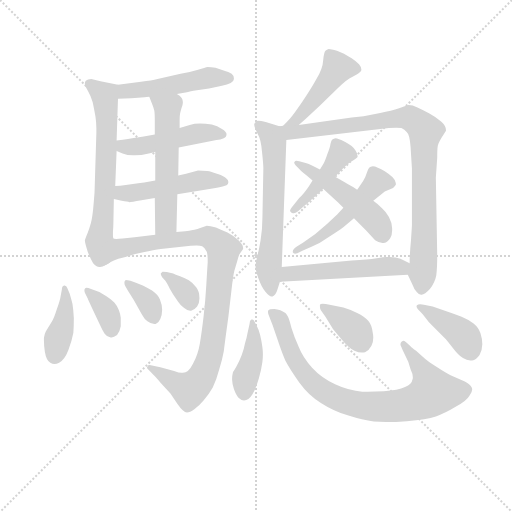
t = 0.00 s
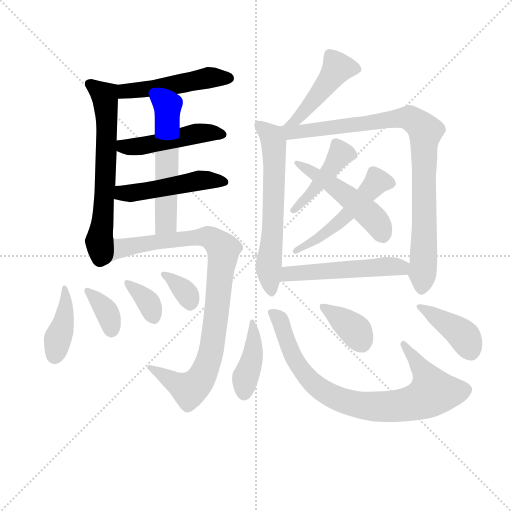
t = 2.87 s
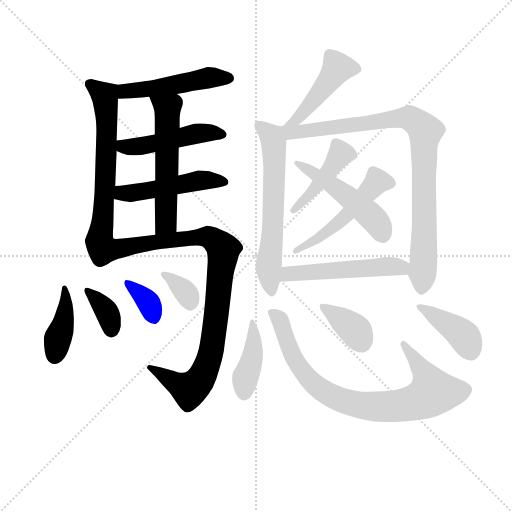
t = 5.75 s
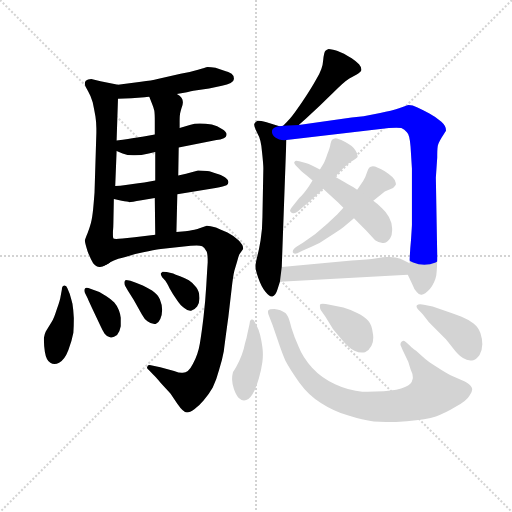
t = 8.62 s
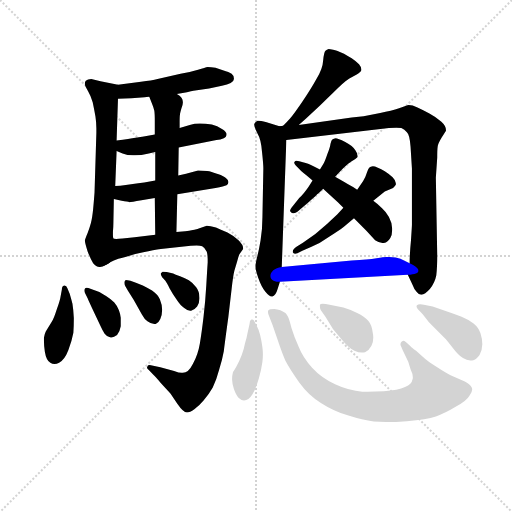
t = 11.49 s
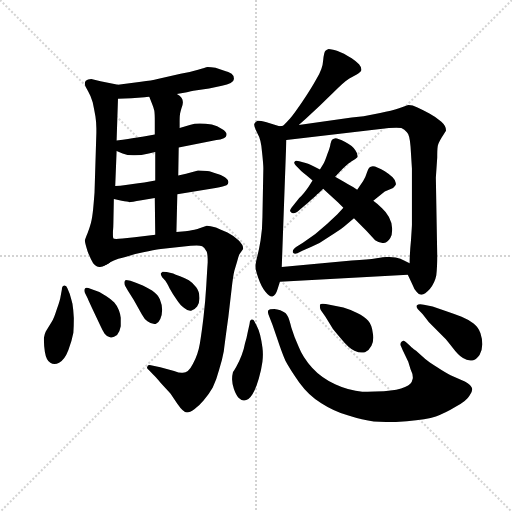
t = 14.36 s

The animated SVG that drew these frames (rendered in a browser with its animation timeline set to each time). Animation: 21 CSS @keyframes rules; one cycle of 14.36 s.

<svg version="1.1" viewBox="0 0 1024 1024" xmlns="http://www.w3.org/2000/svg">
  <g stroke="lightgray" stroke-dasharray="1,1" stroke-width="1" transform="scale(4, 4)">
    <line x1="0" y1="0" x2="256" y2="256"></line>
    <line x1="256" y1="0" x2="0" y2="256"></line>
    <line x1="128" y1="0" x2="128" y2="256"></line>
    <line x1="0" y1="128" x2="256" y2="128"></line>
  </g>
<g transform="scale(0.92, -0.92) translate(60, -900)">
   <style type="text/css">
    @keyframes keyframes0 {
      from {
       stroke: blue;
       stroke-dashoffset: 497;
       stroke-width: 128;
       }
       62% {
       animation-timing-function: step-end;
       stroke: blue;
       stroke-dashoffset: 0;
       stroke-width: 128;
       }
       to {
       stroke: black;
       stroke-width: 1024;
       }
       }
       #make-me-a-hanzi-animation-0 {
         animation: keyframes0 0.654460s both;
         animation-delay: 0.000000s;
         animation-timing-function: linear;
       }
    @keyframes keyframes1 {
      from {
       stroke: blue;
       stroke-dashoffset: 655;
       stroke-width: 128;
       }
       68% {
       animation-timing-function: step-end;
       stroke: blue;
       stroke-dashoffset: 0;
       stroke-width: 128;
       }
       to {
       stroke: black;
       stroke-width: 1024;
       }
       }
       #make-me-a-hanzi-animation-1 {
         animation: keyframes1 0.783040s both;
         animation-delay: 0.654460s;
         animation-timing-function: linear;
       }
    @keyframes keyframes2 {
      from {
       stroke: blue;
       stroke-dashoffset: 482;
       stroke-width: 128;
       }
       61% {
       animation-timing-function: step-end;
       stroke: blue;
       stroke-dashoffset: 0;
       stroke-width: 128;
       }
       to {
       stroke: black;
       stroke-width: 1024;
       }
       }
       #make-me-a-hanzi-animation-2 {
         animation: keyframes2 0.642253s both;
         animation-delay: 1.437500s;
         animation-timing-function: linear;
       }
    @keyframes keyframes3 {
      from {
       stroke: blue;
       stroke-dashoffset: 494;
       stroke-width: 128;
       }
       62% {
       animation-timing-function: step-end;
       stroke: blue;
       stroke-dashoffset: 0;
       stroke-width: 128;
       }
       to {
       stroke: black;
       stroke-width: 1024;
       }
       }
       #make-me-a-hanzi-animation-3 {
         animation: keyframes3 0.652018s both;
         animation-delay: 2.079753s;
         animation-timing-function: linear;
       }
    @keyframes keyframes4 {
      from {
       stroke: blue;
       stroke-dashoffset: 570;
       stroke-width: 128;
       }
       65% {
       animation-timing-function: step-end;
       stroke: blue;
       stroke-dashoffset: 0;
       stroke-width: 128;
       }
       to {
       stroke: black;
       stroke-width: 1024;
       }
       }
       #make-me-a-hanzi-animation-4 {
         animation: keyframes4 0.713867s both;
         animation-delay: 2.731771s;
         animation-timing-function: linear;
       }
    @keyframes keyframes5 {
      from {
       stroke: blue;
       stroke-dashoffset: 952;
       stroke-width: 128;
       }
       76% {
       animation-timing-function: step-end;
       stroke: blue;
       stroke-dashoffset: 0;
       stroke-width: 128;
       }
       to {
       stroke: black;
       stroke-width: 1024;
       }
       }
       #make-me-a-hanzi-animation-5 {
         animation: keyframes5 1.024740s both;
         animation-delay: 3.445638s;
         animation-timing-function: linear;
       }
    @keyframes keyframes6 {
      from {
       stroke: blue;
       stroke-dashoffset: 406;
       stroke-width: 128;
       }
       57% {
       animation-timing-function: step-end;
       stroke: blue;
       stroke-dashoffset: 0;
       stroke-width: 128;
       }
       to {
       stroke: black;
       stroke-width: 1024;
       }
       }
       #make-me-a-hanzi-animation-6 {
         animation: keyframes6 0.580404s both;
         animation-delay: 4.470378s;
         animation-timing-function: linear;
       }
    @keyframes keyframes7 {
      from {
       stroke: blue;
       stroke-dashoffset: 361;
       stroke-width: 128;
       }
       54% {
       animation-timing-function: step-end;
       stroke: blue;
       stroke-dashoffset: 0;
       stroke-width: 128;
       }
       to {
       stroke: black;
       stroke-width: 1024;
       }
       }
       #make-me-a-hanzi-animation-7 {
         animation: keyframes7 0.543783s both;
         animation-delay: 5.050781s;
         animation-timing-function: linear;
       }
    @keyframes keyframes8 {
      from {
       stroke: blue;
       stroke-dashoffset: 357;
       stroke-width: 128;
       }
       54% {
       animation-timing-function: step-end;
       stroke: blue;
       stroke-dashoffset: 0;
       stroke-width: 128;
       }
       to {
       stroke: black;
       stroke-width: 1024;
       }
       }
       #make-me-a-hanzi-animation-8 {
         animation: keyframes8 0.540527s both;
         animation-delay: 5.594564s;
         animation-timing-function: linear;
       }
    @keyframes keyframes9 {
      from {
       stroke: blue;
       stroke-dashoffset: 347;
       stroke-width: 128;
       }
       53% {
       animation-timing-function: step-end;
       stroke: blue;
       stroke-dashoffset: 0;
       stroke-width: 128;
       }
       to {
       stroke: black;
       stroke-width: 1024;
       }
       }
       #make-me-a-hanzi-animation-9 {
         animation: keyframes9 0.532389s both;
         animation-delay: 6.135091s;
         animation-timing-function: linear;
       }
    @keyframes keyframes10 {
      from {
       stroke: blue;
       stroke-dashoffset: 466;
       stroke-width: 128;
       }
       60% {
       animation-timing-function: step-end;
       stroke: blue;
       stroke-dashoffset: 0;
       stroke-width: 128;
       }
       to {
       stroke: black;
       stroke-width: 1024;
       }
       }
       #make-me-a-hanzi-animation-10 {
         animation: keyframes10 0.629232s both;
         animation-delay: 6.667480s;
         animation-timing-function: linear;
       }
    @keyframes keyframes11 {
      from {
       stroke: blue;
       stroke-dashoffset: 637;
       stroke-width: 128;
       }
       67% {
       animation-timing-function: step-end;
       stroke: blue;
       stroke-dashoffset: 0;
       stroke-width: 128;
       }
       to {
       stroke: black;
       stroke-width: 1024;
       }
       }
       #make-me-a-hanzi-animation-11 {
         animation: keyframes11 0.768392s both;
         animation-delay: 7.296712s;
         animation-timing-function: linear;
       }
    @keyframes keyframes12 {
      from {
       stroke: blue;
       stroke-dashoffset: 925;
       stroke-width: 128;
       }
       75% {
       animation-timing-function: step-end;
       stroke: blue;
       stroke-dashoffset: 0;
       stroke-width: 128;
       }
       to {
       stroke: black;
       stroke-width: 1024;
       }
       }
       #make-me-a-hanzi-animation-12 {
         animation: keyframes12 1.002767s both;
         animation-delay: 8.065104s;
         animation-timing-function: linear;
       }
    @keyframes keyframes13 {
      from {
       stroke: blue;
       stroke-dashoffset: 440;
       stroke-width: 128;
       }
       59% {
       animation-timing-function: step-end;
       stroke: blue;
       stroke-dashoffset: 0;
       stroke-width: 128;
       }
       to {
       stroke: black;
       stroke-width: 1024;
       }
       }
       #make-me-a-hanzi-animation-13 {
         animation: keyframes13 0.608073s both;
         animation-delay: 9.067871s;
         animation-timing-function: linear;
       }
    @keyframes keyframes14 {
      from {
       stroke: blue;
       stroke-dashoffset: 526;
       stroke-width: 128;
       }
       63% {
       animation-timing-function: step-end;
       stroke: blue;
       stroke-dashoffset: 0;
       stroke-width: 128;
       }
       to {
       stroke: black;
       stroke-width: 1024;
       }
       }
       #make-me-a-hanzi-animation-14 {
         animation: keyframes14 0.678060s both;
         animation-delay: 9.675944s;
         animation-timing-function: linear;
       }
    @keyframes keyframes15 {
      from {
       stroke: blue;
       stroke-dashoffset: 508;
       stroke-width: 128;
       }
       62% {
       animation-timing-function: step-end;
       stroke: blue;
       stroke-dashoffset: 0;
       stroke-width: 128;
       }
       to {
       stroke: black;
       stroke-width: 1024;
       }
       }
       #make-me-a-hanzi-animation-15 {
         animation: keyframes15 0.663411s both;
         animation-delay: 10.354004s;
         animation-timing-function: linear;
       }
    @keyframes keyframes16 {
      from {
       stroke: blue;
       stroke-dashoffset: 529;
       stroke-width: 128;
       }
       63% {
       animation-timing-function: step-end;
       stroke: blue;
       stroke-dashoffset: 0;
       stroke-width: 128;
       }
       to {
       stroke: black;
       stroke-width: 1024;
       }
       }
       #make-me-a-hanzi-animation-16 {
         animation: keyframes16 0.680501s both;
         animation-delay: 11.017415s;
         animation-timing-function: linear;
       }
    @keyframes keyframes17 {
      from {
       stroke: blue;
       stroke-dashoffset: 414;
       stroke-width: 128;
       }
       57% {
       animation-timing-function: step-end;
       stroke: blue;
       stroke-dashoffset: 0;
       stroke-width: 128;
       }
       to {
       stroke: black;
       stroke-width: 1024;
       }
       }
       #make-me-a-hanzi-animation-17 {
         animation: keyframes17 0.586914s both;
         animation-delay: 11.697917s;
         animation-timing-function: linear;
       }
    @keyframes keyframes18 {
      from {
       stroke: blue;
       stroke-dashoffset: 840;
       stroke-width: 128;
       }
       73% {
       animation-timing-function: step-end;
       stroke: blue;
       stroke-dashoffset: 0;
       stroke-width: 128;
       }
       to {
       stroke: black;
       stroke-width: 1024;
       }
       }
       #make-me-a-hanzi-animation-18 {
         animation: keyframes18 0.933594s both;
         animation-delay: 12.284831s;
         animation-timing-function: linear;
       }
    @keyframes keyframes19 {
      from {
       stroke: blue;
       stroke-dashoffset: 380;
       stroke-width: 128;
       }
       55% {
       animation-timing-function: step-end;
       stroke: blue;
       stroke-dashoffset: 0;
       stroke-width: 128;
       }
       to {
       stroke: black;
       stroke-width: 1024;
       }
       }
       #make-me-a-hanzi-animation-19 {
         animation: keyframes19 0.559245s both;
         animation-delay: 13.218424s;
         animation-timing-function: linear;
       }
    @keyframes keyframes20 {
      from {
       stroke: blue;
       stroke-dashoffset: 412;
       stroke-width: 128;
       }
       57% {
       animation-timing-function: step-end;
       stroke: blue;
       stroke-dashoffset: 0;
       stroke-width: 128;
       }
       to {
       stroke: black;
       stroke-width: 1024;
       }
       }
       #make-me-a-hanzi-animation-20 {
         animation: keyframes20 0.585286s both;
         animation-delay: 13.777669s;
         animation-timing-function: linear;
       }
</style>
<path d="M 324.5 695.5 L 346.5 699.5 Q 356.5 701.5 360.5 702.5 L 394.5 707.5 L 422.5 713.5 Q 434.5 715.5 441.5 719.5 Q 448.5 723.5 448.5 728.5 L 448.5 729.5 Q 448.5 735.5 443.5 739.5 Q 438.5 743.5 424.5 747.5 L 408.5 752.5 Q 398.5 754.5 391.5 754.5 Q 386.5 753.5 370.5 748.5 Q 354.5 743.5 332.5 739.5 L 282.5 728.5 Q 270.5 725.5 246.5 722.5 Q 221.5 719.5 196.5 715.5 C 166.5 710.5 166.5 684.5 196.5 685.5 L 225.5 686.5 L 254.5 688.5 Q 257.5 688.5 264.5 689.5 L 324.5 695.5 Z" fill="lightgray"></path> 
<path d="M 196.5 715.5 L 158.5 723.5 L 138.5 728.5 Q 130.5 728.5 126.5 724.5 Q 124.5 722.5 124.5 718.5 L 124.5 715.5 Q 125.5 711.5 131.5 701.5 Q 137.5 691.5 141.5 677.5 Q 144.5 663.5 147.5 646.5 Q 149.5 633.5 149.5 620.5 L 149.5 611.5 L 145.5 481.5 Q 144.5 467.5 142.5 445.5 Q 140.5 425.5 137.5 414.5 Q 134.5 403.5 130.5 393.5 Q 125.5 381.5 124.5 377.5 Q 124.5 371.5 130.5 353.5 Q 137.5 335.5 142.5 327.5 Q 148.5 319.5 156.5 319.5 L 157.5 319.5 Q 162.5 319.5 170.5 324.5 C 190.5 332.5 188.5 351.5 186.5 381.5 Q 185.5 382.5 185.5 388.5 L 185.5 395.5 Q 186.5 406.5 186.5 415.5 L 187.5 467.5 L 190.5 495.5 L 193.5 571.5 L 193.5 594.5 L 196.5 685.5 C 197.5 715.5 197.5 715.5 196.5 715.5 Z" fill="lightgray"></path> 
<path d="M 328.5 579.5 L 410.5 595.5 Q 419.5 596.5 426.5 599.5 Q 432.5 601.5 432.5 608.5 Q 432.5 613.5 422.5 619.5 Q 412.5 626.5 400.5 629.5 Q 386.5 631.5 374.5 631.5 Q 362.5 631.5 352.5 628.5 L 330.5 621.5 L 276.5 607.5 L 252.5 603.5 L 234.5 600.5 Q 222.5 598.5 193.5 594.5 C 163.5 590.5 165.5 582.5 193.5 571.5 L 206.5 566.5 Q 216.5 562.5 229.5 562.5 L 233.5 562.5 Q 246.5 562.5 263.5 566.5 L 277.5 569.5 L 328.5 579.5 Z" fill="lightgray"></path> 
<path d="M 325.5 477.5 L 408.5 491.5 Q 427.5 495.5 432.5 497.5 Q 436.5 499.5 436.5 504.5 Q 436.5 508.5 431.5 512.5 Q 427.5 516.5 413.5 521.5 Q 398.5 527.5 390.5 528.5 Q 380.5 529.5 370.5 529.5 L 344.5 522.5 L 327.5 518.5 L 277.5 507.5 L 253.5 503.5 L 240.5 501.5 L 209.5 497.5 Q 202.5 496.5 190.5 495.5 C 160.5 492.5 158.5 474.5 187.5 467.5 L 204.5 463.5 Q 217.5 461.5 221.5 460.5 Q 224.5 460.5 247.5 464.5 L 276.5 469.5 L 325.5 477.5 Z" fill="lightgray"></path> 
<path d="M 330.5 621.5 L 330.5 635.5 Q 330.5 648.5 331.5 653.5 Q 332.5 657.5 334.5 664.5 Q 337.5 671.5 337.5 676.5 L 337.5 678.5 Q 337.5 683.5 334.5 687.5 Q 331.5 691.5 324.5 695.5 C 300.5 713.5 253.5 717.5 264.5 689.5 L 270.5 674.5 Q 273.5 667.5 275.5 659.5 Q 276.5 652.5 276.5 637.5 L 276.5 607.5 L 277.5 569.5 L 277.5 507.5 L 276.5 469.5 L 277.5 389.5 C 277.5 359.5 322.5 365.5 323.5 395.5 L 325.5 477.5 L 327.5 518.5 L 328.5 579.5 L 330.5 621.5 Z" fill="lightgray"></path> 
<path d="M 170.5 324.5 Q 180.5 330.5 187.5 333.5 Q 194.5 337.5 212.5 341.5 Q 228.5 346.5 251.5 351.5 Q 274.5 356.5 289.5 358.5 L 354.5 365.5 Q 361.5 366.5 367.5 366.5 Q 375.5 366.5 379.5 364.5 Q 385.5 361.5 389.5 352.5 Q 391.5 345.5 391.5 336.5 L 391.5 329.5 Q 390.5 315.5 388.5 280.5 Q 386.5 245.5 382.5 211.5 Q 378.5 177.5 374.5 153.5 Q 370.5 129.5 359.5 109.5 Q 349.5 89.5 337.5 89.5 L 334.5 89.5 Q 329.5 89.5 318.5 93.5 L 288.5 101.5 L 270.5 105.5 Q 267.5 106.5 265.5 106.5 Q 261.5 106.5 260.5 103.5 Q 259.5 102.5 259.5 101.5 Q 259.5 98.5 263.5 95.5 L 274.5 84.5 Q 276.5 83.5 289.5 67.5 L 310.5 44.5 L 325.5 22.5 Q 338.5 3.5 346.5 3.5 Q 352.5 3.5 362.5 10.5 Q 372.5 17.5 382.5 29.5 Q 393.5 41.5 402.5 57.5 Q 410.5 73.5 416.5 96.5 Q 423.5 119.5 426.5 136.5 Q 428.5 153.5 436.5 211.5 L 443.5 271.5 Q 446.5 299.5 449.5 311.5 L 455.5 331.5 Q 458.5 343.5 460.5 347.5 L 468.5 358.5 L 468.5 360.5 Q 468.5 367.5 458.5 377.5 Q 446.5 388.5 434.5 394.5 Q 422.5 399.5 409.5 405.5 Q 396.5 409.5 389.5 409.5 L 370.5 402.5 Q 370.5 401.5 356.5 399.5 Q 344.5 397.5 342.5 397.5 L 323.5 395.5 L 277.5 389.5 L 232.5 384.5 L 206.5 381.5 Q 197.5 380.5 192.5 380.5 Q 187.5 380.5 186.5 381.5 C 156.5 381.5 143.5 310.5 170.5 324.5 Z" fill="lightgray"></path> 
<path d="M 86.5 273.5 Q 84.5 279.5 80.5 279.5 L 79.5 279.5 Q 74.5 278.5 74.5 270.5 L 71.5 254.5 Q 70.5 247.5 63.5 227.5 Q 56.5 205.5 52.5 200.5 L 39.5 179.5 Q 36.5 173.5 35.5 165.5 L 35.5 159.5 Q 35.5 149.5 37.5 135.5 Q 40.5 116.5 49.5 111.5 Q 53.5 108.5 58.5 108.5 Q 63.5 108.5 68.5 111.5 Q 80.5 117.5 88.5 138.5 Q 96.5 159.5 99.5 176.5 Q 100.5 189.5 100.5 208.5 Q 99.5 227.5 97.5 239.5 Q 94.5 251.5 91.5 261.5 L 86.5 273.5 Z" fill="lightgray"></path> 
<path d="M 130.5 251.5 Q 130.5 250.5 140.5 229.5 L 158.5 191.5 Q 162.5 182.5 167.5 174.5 Q 172.5 167.5 180.5 166.5 L 182.5 166.5 Q 187.5 166.5 194.5 171.5 Q 200.5 178.5 202.5 190.5 L 202.5 209.5 Q 201.5 217.5 198.5 225.5 Q 195.5 234.5 188.5 242.5 Q 181.5 249.5 170.5 256.5 Q 158.5 263.5 154.5 265.5 L 136.5 272.5 Q 131.5 274.5 128.5 274.5 Q 125.5 274.5 124.5 272.5 Q 123.5 271.5 123.5 268.5 Q 123.5 266.5 124.5 263.5 L 130.5 251.5 Z" fill="lightgray"></path> 
<path d="M 218.5 267.5 L 230.5 248.5 L 248.5 216.5 Q 254.5 205.5 260.5 201.5 Q 268.5 195.5 275.5 195.5 L 278.5 195.5 Q 284.5 197.5 288.5 206.5 Q 292.5 215.5 292.5 226.5 Q 292.5 237.5 287.5 249.5 Q 282.5 260.5 270.5 268.5 Q 258.5 275.5 250.5 279.5 Q 241.5 283.5 235.5 285.5 L 223.5 289.5 Q 216.5 291.5 213.5 291.5 Q 210.5 289.5 210.5 286.5 L 210.5 284.5 Q 210.5 281.5 212.5 277.5 L 218.5 267.5 Z" fill="lightgray"></path> 
<path d="M 299.5 289.5 Q 302.5 285.5 308.5 273.5 Q 314.5 262.5 323.5 249.5 Q 332.5 235.5 340.5 230.5 Q 347.5 224.5 353.5 224.5 L 355.5 224.5 Q 362.5 225.5 368.5 233.5 Q 373.5 240.5 373.5 250.5 L 373.5 253.5 Q 373.5 266.5 366.5 275.5 Q 358.5 285.5 350.5 290.5 Q 342.5 295.5 331.5 299.5 Q 320.5 303.5 316.5 305.5 L 302.5 308.5 Q 296.5 309.5 293.5 309.5 Q 290.5 307.5 289.5 305.5 L 289.5 304.5 Q 289.5 302.5 292.5 297.5 L 299.5 289.5 Z" fill="lightgray"></path> 
<path d="M 589.5 628.5 L 606.5 643.5 Q 636.5 670.5 662.5 696.5 Q 686.5 721.5 699.5 729.5 L 714.5 737.5 Q 724.5 743.5 725.5 747.5 L 725.5 749.5 Q 725.5 754.5 720.5 760.5 Q 713.5 767.5 704.5 773.5 Q 694.5 779.5 690.5 781.5 Q 686.5 783.5 672.5 789.5 Q 659.5 793.5 654.5 793.5 Q 650.5 792.5 647.5 789.5 Q 644.5 787.5 642.5 768.5 Q 641.5 750.5 628.5 729.5 Q 616.5 707.5 597.5 679.5 Q 578.5 651.5 570.5 642.5 Q 562.5 633.5 555.5 626.5 C 534.5 605.5 567.5 608.5 589.5 628.5 Z" fill="lightgray"></path> 
<path d="M 547.5 625.5 L 519.5 634.5 Q 505.5 637.5 501.5 637.5 L 499.5 637.5 Q 493.5 633.5 492.5 629.5 Q 492.5 624.5 499.5 610.5 Q 507.5 597.5 509.5 570.5 Q 512.5 543.5 512.5 533.5 L 510.5 427.5 Q 510.5 402.5 506.5 377.5 Q 502.5 353.5 498.5 339.5 Q 495.5 326.5 495.5 321.5 L 495.5 319.5 Q 495.5 312.5 501.5 295.5 Q 508.5 275.5 516.5 266.5 Q 525.5 255.5 530.5 255.5 L 532.5 255.5 Q 539.5 257.5 543.5 271.5 L 548.5 287.5 L 552.5 319.5 L 562.5 595.5 C 563.5 620.5 563.5 620.5 547.5 625.5 Z" fill="lightgray"></path> 
<path d="M 555.5 626.5 L 547.5 625.5 C 517.5 622.5 532.5 592.5 562.5 595.5 L 785.5 621.5 Q 795.5 622.5 801.5 622.5 Q 808.5 622.5 812.5 621.5 Q 819.5 618.5 824.5 612.5 Q 830.5 607.5 832.5 581.5 L 835.5 533.5 L 835.5 411.5 Q 835.5 408.5 833.5 378.5 Q 830.5 348.5 830.5 327.5 C 829.5 297.5 823.5 309.5 826.5 302.5 L 835.5 283.5 Q 840.5 270.5 845.5 265.5 Q 849.5 259.5 855.5 259.5 L 856.5 259.5 Q 863.5 259.5 874.5 271.5 Q 885.5 285.5 888.5 301.5 Q 890.5 318.5 890.5 344.5 L 887.5 513.5 L 890.5 557.5 Q 890.5 575.5 891.5 581.5 Q 892.5 588.5 900.5 601.5 Q 908.5 613.5 909.5 615.5 L 909.5 617.5 Q 909.5 626.5 899.5 635.5 Q 888.5 645.5 873.5 653.5 Q 858.5 661.5 847.5 666.5 Q 836.5 671.5 828.5 671.5 Q 824.5 670.5 807.5 664.5 Q 791.5 658.5 766.5 654.5 L 730.5 647.5 L 704.5 644.5 L 589.5 628.5 L 555.5 626.5 Z" fill="lightgray"></path> 
<path d="M 668.5 515.5 L 685.5 533.5 Q 694.5 543.5 704.5 549.5 Q 714.5 555.5 716.5 557.5 Q 717.5 559.5 717.5 560.5 Q 717.5 566.5 712.5 573.5 Q 706.5 583.5 690.5 591.5 Q 674.5 599.5 669.5 599.5 Q 665.5 598.5 662.5 596.5 Q 660.5 595.5 658.5 587.5 Q 657.5 579.5 651.5 564.5 Q 646.5 549.5 643.5 544.5 L 635.5 531.5 L 619.5 507.5 L 610.5 493.5 Q 599.5 477.5 590.5 469.5 L 577.5 453.5 Q 570.5 445.5 570.5 441.5 Q 572.5 437.5 576.5 436.5 L 578.5 436.5 Q 582.5 436.5 586.5 439.5 L 609.5 459.5 Q 626.5 473.5 629.5 477.5 Q 633.5 480.5 642.5 489.5 L 668.5 515.5 Z" fill="lightgray"></path> 
<path d="M 686.5 448.5 L 673.5 434.5 L 651.5 413.5 L 625.5 391.5 L 598.5 372.5 L 584.5 363.5 Q 576.5 357.5 576.5 353.5 L 576.5 351.5 Q 577.5 348.5 581.5 348.5 Q 583.5 348.5 586.5 349.5 L 598.5 355.5 Q 618.5 363.5 634.5 371.5 L 666.5 392.5 Q 683.5 403.5 691.5 410.5 L 709.5 425.5 L 751.5 463.5 L 776.5 483.5 L 794.5 491.5 Q 798.5 495.5 800.5 498.5 L 800.5 501.5 Q 800.5 507.5 793.5 514.5 Q 784.5 522.5 776.5 527.5 Q 768.5 532.5 761.5 535.5 Q 754.5 538.5 750.5 538.5 Q 745.5 537.5 742.5 535.5 Q 740.5 533.5 737.5 524.5 Q 734.5 514.5 729.5 506.5 L 716.5 487.5 L 686.5 448.5 Z" fill="lightgray"></path> 
<path d="M 642.5 489.5 L 652.5 480.5 L 674.5 460.5 L 686.5 448.5 L 709.5 425.5 L 736.5 398.5 L 755.5 377.5 Q 764.5 371.5 771.5 371.5 L 774.5 371.5 Q 783.5 373.5 788.5 382.5 Q 792.5 389.5 792.5 399.5 L 792.5 403.5 Q 792.5 415.5 785.5 428.5 Q 778.5 440.5 770.5 447.5 Q 762.5 455.5 751.5 463.5 L 716.5 487.5 L 707.5 493.5 Q 696.5 499.5 688.5 504.5 Q 680.5 508.5 668.5 515.5 L 635.5 531.5 L 621.5 538.5 Q 606.5 545.5 604.5 545.5 L 590.5 549.5 Q 587.5 550.5 584.5 550.5 Q 581.5 550.5 580.5 548.5 Q 579.5 547.5 579.5 546.5 Q 579.5 543.5 583.5 539.5 L 589.5 533.5 Q 592.5 529.5 600.5 523.5 Q 608.5 517.5 619.5 507.5 L 642.5 489.5 Z" fill="lightgray"></path> 
<path d="M 548.5 287.5 L 826.5 302.5 C 856.5 304.5 857.5 314.5 830.5 327.5 L 810.5 337.5 Q 801.5 341.5 786.5 341.5 L 780.5 341.5 Q 774.5 341.5 758.5 338.5 Q 740.5 335.5 704.5 333.5 L 552.5 319.5 C 522.5 316.5 518.5 285.5 548.5 287.5 Z" fill="lightgray"></path> 
<path d="M 493.5 200.5 Q 491.5 205.5 488.5 205.5 L 486.5 205.5 Q 482.5 203.5 482.5 195.5 L 478.5 177.5 Q 476.5 165.5 472.5 153.5 Q 470.5 141.5 465.5 128.5 Q 460.5 115.5 454.5 104.5 Q 448.5 93.5 446.5 91.5 Q 444.5 83.5 444.5 75.5 Q 444.5 67.5 448.5 54.5 Q 453.5 40.5 458.5 35.5 Q 464.5 29.5 470.5 29.5 Q 480.5 29.5 488.5 42.5 Q 496.5 55.5 502.5 76.5 Q 508.5 97.5 510.5 113.5 Q 511.5 122.5 511.5 129.5 Q 511.5 137.5 510.5 144.5 Q 508.5 159.5 505.5 171.5 Q 502.5 183.5 498.5 190.5 L 493.5 200.5 Z" fill="lightgray"></path> 
<path d="M 815.5 138.5 L 827.5 113.5 L 832.5 97.5 Q 837.5 87.5 837.5 79.5 Q 837.5 76.5 836.5 74.5 Q 835.5 65.5 820.5 58.5 Q 805.5 51.5 774.5 49.5 Q 753.5 48.5 739.5 48.5 L 727.5 48.5 Q 698.5 50.5 668.5 64.5 Q 638.5 78.5 618.5 100.5 Q 598.5 122.5 589.5 145.5 Q 579.5 167.5 573.5 187.5 Q 568.5 207.5 565.5 212.5 Q 562.5 217.5 560.5 219.5 Q 556.5 222.5 549.5 225.5 Q 542.5 227.5 536.5 228.5 Q 525.5 228.5 523.5 225.5 Q 522.5 224.5 522.5 221.5 Q 522.5 217.5 525.5 211.5 L 532.5 193.5 L 543.5 161.5 Q 552.5 134.5 560.5 115.5 Q 570.5 96.5 590.5 68.5 Q 611.5 39.5 638.5 23.5 Q 666.5 5.5 697.5 -3.5 Q 728.5 -13.5 752.5 -16.5 Q 764.5 -17.5 779.5 -17.5 Q 799.5 -17.5 824.5 -15.5 Q 867.5 -12.5 887.5 -5.5 Q 907.5 1.5 930.5 15.5 Q 954.5 28.5 960.5 39.5 Q 966.5 47.5 966.5 53.5 Q 966.5 55.5 965.5 57.5 Q 962.5 63.5 950.5 70.5 L 919.5 84.5 Q 908.5 89.5 890.5 101.5 Q 871.5 113.5 864.5 119.5 L 844.5 137.5 Q 833.5 145.5 832.5 147.5 L 823.5 155.5 Q 819.5 159.5 817.5 159.5 Q 815.5 159.5 813.5 157.5 Q 810.5 155.5 810.5 151.5 Q 810.5 149.5 812.5 145.5 L 815.5 138.5 Z" fill="lightgray"></path> 
<path d="M 656.5 237.5 Q 647.5 239.5 641.5 239.5 Q 636.5 239.5 635.5 237.5 L 635.5 234.5 Q 635.5 230.5 636.5 227.5 Q 638.5 223.5 647.5 211.5 L 661.5 188.5 Q 663.5 184.5 681.5 163.5 Q 698.5 142.5 710.5 137.5 Q 719.5 133.5 726.5 133.5 Q 730.5 133.5 733.5 134.5 Q 742.5 138.5 747.5 148.5 Q 751.5 155.5 751.5 166.5 Q 751.5 170.5 750.5 175.5 Q 748.5 193.5 740.5 202.5 Q 732.5 211.5 716.5 219.5 Q 700.5 227.5 686.5 231.5 L 656.5 237.5 Z" fill="lightgray"></path> 
<path d="M 880.5 233.5 L 861.5 237.5 Q 856.5 238.5 853.5 238.5 Q 848.5 238.5 846.5 236.5 Q 845.5 235.5 845.5 234.5 Q 845.5 231.5 848.5 227.5 L 858.5 217.5 L 872.5 199.5 L 905.5 166.5 Q 912.5 159.5 924.5 143.5 Q 936.5 127.5 946.5 121.5 Q 954.5 116.5 962.5 116.5 L 966.5 116.5 Q 974.5 117.5 982.5 128.5 Q 988.5 139.5 988.5 151.5 Q 988.5 163.5 984.5 175.5 Q 980.5 187.5 969.5 196.5 Q 958.5 205.5 943.5 211.5 Q 928.5 217.5 913.5 222.5 L 880.5 233.5 Z" fill="lightgray"></path> 
      <clipPath id="make-me-a-hanzi-clip-0">
      <path d="M 324.5 695.5 L 346.5 699.5 Q 356.5 701.5 360.5 702.5 L 394.5 707.5 L 422.5 713.5 Q 434.5 715.5 441.5 719.5 Q 448.5 723.5 448.5 728.5 L 448.5 729.5 Q 448.5 735.5 443.5 739.5 Q 438.5 743.5 424.5 747.5 L 408.5 752.5 Q 398.5 754.5 391.5 754.5 Q 386.5 753.5 370.5 748.5 Q 354.5 743.5 332.5 739.5 L 282.5 728.5 Q 270.5 725.5 246.5 722.5 Q 221.5 719.5 196.5 715.5 C 166.5 710.5 166.5 684.5 196.5 685.5 L 225.5 686.5 L 254.5 688.5 Q 257.5 688.5 264.5 689.5 L 324.5 695.5 Z" fill="lightgray"></path>
      </clipPath>
      <path clip-path="url(#make-me-a-hanzi-clip-0)" d="M 203.5 693.5 L 212.5 701.5 L 300.5 711.5 L 393.5 731.5 L 438.5 729.5 " fill="none" id="make-me-a-hanzi-animation-0" stroke-dasharray="369 738" stroke-linecap="round"></path>

      <clipPath id="make-me-a-hanzi-clip-1">
      <path d="M 196.5 715.5 L 158.5 723.5 L 138.5 728.5 Q 130.5 728.5 126.5 724.5 Q 124.5 722.5 124.5 718.5 L 124.5 715.5 Q 125.5 711.5 131.5 701.5 Q 137.5 691.5 141.5 677.5 Q 144.5 663.5 147.5 646.5 Q 149.5 633.5 149.5 620.5 L 149.5 611.5 L 145.5 481.5 Q 144.5 467.5 142.5 445.5 Q 140.5 425.5 137.5 414.5 Q 134.5 403.5 130.5 393.5 Q 125.5 381.5 124.5 377.5 Q 124.5 371.5 130.5 353.5 Q 137.5 335.5 142.5 327.5 Q 148.5 319.5 156.5 319.5 L 157.5 319.5 Q 162.5 319.5 170.5 324.5 C 190.5 332.5 188.5 351.5 186.5 381.5 Q 185.5 382.5 185.5 388.5 L 185.5 395.5 Q 186.5 406.5 186.5 415.5 L 187.5 467.5 L 190.5 495.5 L 193.5 571.5 L 193.5 594.5 L 196.5 685.5 C 197.5 715.5 197.5 715.5 196.5 715.5 Z" fill="lightgray"></path>
      </clipPath>
      <path clip-path="url(#make-me-a-hanzi-clip-1)" d="M 135.5 718.5 L 167.5 691.5 L 172.5 633.5 L 165.5 448.5 L 154.5 375.5 L 158.5 335.5 " fill="none" id="make-me-a-hanzi-animation-1" stroke-dasharray="527 1054" stroke-linecap="round"></path>

      <clipPath id="make-me-a-hanzi-clip-2">
      <path d="M 328.5 579.5 L 410.5 595.5 Q 419.5 596.5 426.5 599.5 Q 432.5 601.5 432.5 608.5 Q 432.5 613.5 422.5 619.5 Q 412.5 626.5 400.5 629.5 Q 386.5 631.5 374.5 631.5 Q 362.5 631.5 352.5 628.5 L 330.5 621.5 L 276.5 607.5 L 252.5 603.5 L 234.5 600.5 Q 222.5 598.5 193.5 594.5 C 163.5 590.5 165.5 582.5 193.5 571.5 L 206.5 566.5 Q 216.5 562.5 229.5 562.5 L 233.5 562.5 Q 246.5 562.5 263.5 566.5 L 277.5 569.5 L 328.5 579.5 Z" fill="lightgray"></path>
      </clipPath>
      <path clip-path="url(#make-me-a-hanzi-clip-2)" d="M 203.5 588.5 L 208.5 581.5 L 239.5 581.5 L 379.5 611.5 L 422.5 609.5 " fill="none" id="make-me-a-hanzi-animation-2" stroke-dasharray="354 708" stroke-linecap="round"></path>

      <clipPath id="make-me-a-hanzi-clip-3">
      <path d="M 325.5 477.5 L 408.5 491.5 Q 427.5 495.5 432.5 497.5 Q 436.5 499.5 436.5 504.5 Q 436.5 508.5 431.5 512.5 Q 427.5 516.5 413.5 521.5 Q 398.5 527.5 390.5 528.5 Q 380.5 529.5 370.5 529.5 L 344.5 522.5 L 327.5 518.5 L 277.5 507.5 L 253.5 503.5 L 240.5 501.5 L 209.5 497.5 Q 202.5 496.5 190.5 495.5 C 160.5 492.5 158.5 474.5 187.5 467.5 L 204.5 463.5 Q 217.5 461.5 221.5 460.5 Q 224.5 460.5 247.5 464.5 L 276.5 469.5 L 325.5 477.5 Z" fill="lightgray"></path>
      </clipPath>
      <path clip-path="url(#make-me-a-hanzi-clip-3)" d="M 193.5 473.5 L 207.5 480.5 L 374.5 507.5 L 427.5 504.5 " fill="none" id="make-me-a-hanzi-animation-3" stroke-dasharray="366 732" stroke-linecap="round"></path>

      <clipPath id="make-me-a-hanzi-clip-4">
      <path d="M 330.5 621.5 L 330.5 635.5 Q 330.5 648.5 331.5 653.5 Q 332.5 657.5 334.5 664.5 Q 337.5 671.5 337.5 676.5 L 337.5 678.5 Q 337.5 683.5 334.5 687.5 Q 331.5 691.5 324.5 695.5 C 300.5 713.5 253.5 717.5 264.5 689.5 L 270.5 674.5 Q 273.5 667.5 275.5 659.5 Q 276.5 652.5 276.5 637.5 L 276.5 607.5 L 277.5 569.5 L 277.5 507.5 L 276.5 469.5 L 277.5 389.5 C 277.5 359.5 322.5 365.5 323.5 395.5 L 325.5 477.5 L 327.5 518.5 L 328.5 579.5 L 330.5 621.5 Z" fill="lightgray"></path>
      </clipPath>
      <path clip-path="url(#make-me-a-hanzi-clip-4)" d="M 272.5 688.5 L 304.5 664.5 L 301.5 416.5 L 284.5 396.5 " fill="none" id="make-me-a-hanzi-animation-4" stroke-dasharray="442 884" stroke-linecap="round"></path>

      <clipPath id="make-me-a-hanzi-clip-5">
      <path d="M 170.5 324.5 Q 180.5 330.5 187.5 333.5 Q 194.5 337.5 212.5 341.5 Q 228.5 346.5 251.5 351.5 Q 274.5 356.5 289.5 358.5 L 354.5 365.5 Q 361.5 366.5 367.5 366.5 Q 375.5 366.5 379.5 364.5 Q 385.5 361.5 389.5 352.5 Q 391.5 345.5 391.5 336.5 L 391.5 329.5 Q 390.5 315.5 388.5 280.5 Q 386.5 245.5 382.5 211.5 Q 378.5 177.5 374.5 153.5 Q 370.5 129.5 359.5 109.5 Q 349.5 89.5 337.5 89.5 L 334.5 89.5 Q 329.5 89.5 318.5 93.5 L 288.5 101.5 L 270.5 105.5 Q 267.5 106.5 265.5 106.5 Q 261.5 106.5 260.5 103.5 Q 259.5 102.5 259.5 101.5 Q 259.5 98.5 263.5 95.5 L 274.5 84.5 Q 276.5 83.5 289.5 67.5 L 310.5 44.5 L 325.5 22.5 Q 338.5 3.5 346.5 3.5 Q 352.5 3.5 362.5 10.5 Q 372.5 17.5 382.5 29.5 Q 393.5 41.5 402.5 57.5 Q 410.5 73.5 416.5 96.5 Q 423.5 119.5 426.5 136.5 Q 428.5 153.5 436.5 211.5 L 443.5 271.5 Q 446.5 299.5 449.5 311.5 L 455.5 331.5 Q 458.5 343.5 460.5 347.5 L 468.5 358.5 L 468.5 360.5 Q 468.5 367.5 458.5 377.5 Q 446.5 388.5 434.5 394.5 Q 422.5 399.5 409.5 405.5 Q 396.5 409.5 389.5 409.5 L 370.5 402.5 Q 370.5 401.5 356.5 399.5 Q 344.5 397.5 342.5 397.5 L 323.5 395.5 L 277.5 389.5 L 232.5 384.5 L 206.5 381.5 Q 197.5 380.5 192.5 380.5 Q 187.5 380.5 186.5 381.5 C 156.5 381.5 143.5 310.5 170.5 324.5 Z" fill="lightgray"></path>
      </clipPath>
      <path clip-path="url(#make-me-a-hanzi-clip-5)" d="M 172.5 331.5 L 202.5 360.5 L 367.5 384.5 L 392.5 385.5 L 425.5 355.5 L 400.5 144.5 L 392.5 111.5 L 371.5 69.5 L 351.5 53.5 L 264.5 100.5 " fill="none" id="make-me-a-hanzi-animation-5" stroke-dasharray="824 1648" stroke-linecap="round"></path>

      <clipPath id="make-me-a-hanzi-clip-6">
      <path d="M 86.5 273.5 Q 84.5 279.5 80.5 279.5 L 79.5 279.5 Q 74.5 278.5 74.5 270.5 L 71.5 254.5 Q 70.5 247.5 63.5 227.5 Q 56.5 205.5 52.5 200.5 L 39.5 179.5 Q 36.5 173.5 35.5 165.5 L 35.5 159.5 Q 35.5 149.5 37.5 135.5 Q 40.5 116.5 49.5 111.5 Q 53.5 108.5 58.5 108.5 Q 63.5 108.5 68.5 111.5 Q 80.5 117.5 88.5 138.5 Q 96.5 159.5 99.5 176.5 Q 100.5 189.5 100.5 208.5 Q 99.5 227.5 97.5 239.5 Q 94.5 251.5 91.5 261.5 L 86.5 273.5 Z" fill="lightgray"></path>
      </clipPath>
      <path clip-path="url(#make-me-a-hanzi-clip-6)" d="M 80.5 273.5 L 78.5 202.5 L 59.5 125.5 " fill="none" id="make-me-a-hanzi-animation-6" stroke-dasharray="278 556" stroke-linecap="round"></path>

      <clipPath id="make-me-a-hanzi-clip-7">
      <path d="M 130.5 251.5 Q 130.5 250.5 140.5 229.5 L 158.5 191.5 Q 162.5 182.5 167.5 174.5 Q 172.5 167.5 180.5 166.5 L 182.5 166.5 Q 187.5 166.5 194.5 171.5 Q 200.5 178.5 202.5 190.5 L 202.5 209.5 Q 201.5 217.5 198.5 225.5 Q 195.5 234.5 188.5 242.5 Q 181.5 249.5 170.5 256.5 Q 158.5 263.5 154.5 265.5 L 136.5 272.5 Q 131.5 274.5 128.5 274.5 Q 125.5 274.5 124.5 272.5 Q 123.5 271.5 123.5 268.5 Q 123.5 266.5 124.5 263.5 L 130.5 251.5 Z" fill="lightgray"></path>
      </clipPath>
      <path clip-path="url(#make-me-a-hanzi-clip-7)" d="M 128.5 269.5 L 171.5 223.5 L 181.5 182.5 " fill="none" id="make-me-a-hanzi-animation-7" stroke-dasharray="233 466" stroke-linecap="round"></path>

      <clipPath id="make-me-a-hanzi-clip-8">
      <path d="M 218.5 267.5 L 230.5 248.5 L 248.5 216.5 Q 254.5 205.5 260.5 201.5 Q 268.5 195.5 275.5 195.5 L 278.5 195.5 Q 284.5 197.5 288.5 206.5 Q 292.5 215.5 292.5 226.5 Q 292.5 237.5 287.5 249.5 Q 282.5 260.5 270.5 268.5 Q 258.5 275.5 250.5 279.5 Q 241.5 283.5 235.5 285.5 L 223.5 289.5 Q 216.5 291.5 213.5 291.5 Q 210.5 289.5 210.5 286.5 L 210.5 284.5 Q 210.5 281.5 212.5 277.5 L 218.5 267.5 Z" fill="lightgray"></path>
      </clipPath>
      <path clip-path="url(#make-me-a-hanzi-clip-8)" d="M 217.5 285.5 L 263.5 241.5 L 277.5 206.5 " fill="none" id="make-me-a-hanzi-animation-8" stroke-dasharray="229 458" stroke-linecap="round"></path>

      <clipPath id="make-me-a-hanzi-clip-9">
      <path d="M 299.5 289.5 Q 302.5 285.5 308.5 273.5 Q 314.5 262.5 323.5 249.5 Q 332.5 235.5 340.5 230.5 Q 347.5 224.5 353.5 224.5 L 355.5 224.5 Q 362.5 225.5 368.5 233.5 Q 373.5 240.5 373.5 250.5 L 373.5 253.5 Q 373.5 266.5 366.5 275.5 Q 358.5 285.5 350.5 290.5 Q 342.5 295.5 331.5 299.5 Q 320.5 303.5 316.5 305.5 L 302.5 308.5 Q 296.5 309.5 293.5 309.5 Q 290.5 307.5 289.5 305.5 L 289.5 304.5 Q 289.5 302.5 292.5 297.5 L 299.5 289.5 Z" fill="lightgray"></path>
      </clipPath>
      <path clip-path="url(#make-me-a-hanzi-clip-9)" d="M 294.5 305.5 L 335.5 273.5 L 354.5 239.5 " fill="none" id="make-me-a-hanzi-animation-9" stroke-dasharray="219 438" stroke-linecap="round"></path>

      <clipPath id="make-me-a-hanzi-clip-10">
      <path d="M 589.5 628.5 L 606.5 643.5 Q 636.5 670.5 662.5 696.5 Q 686.5 721.5 699.5 729.5 L 714.5 737.5 Q 724.5 743.5 725.5 747.5 L 725.5 749.5 Q 725.5 754.5 720.5 760.5 Q 713.5 767.5 704.5 773.5 Q 694.5 779.5 690.5 781.5 Q 686.5 783.5 672.5 789.5 Q 659.5 793.5 654.5 793.5 Q 650.5 792.5 647.5 789.5 Q 644.5 787.5 642.5 768.5 Q 641.5 750.5 628.5 729.5 Q 616.5 707.5 597.5 679.5 Q 578.5 651.5 570.5 642.5 Q 562.5 633.5 555.5 626.5 C 534.5 605.5 567.5 608.5 589.5 628.5 Z" fill="lightgray"></path>
      </clipPath>
      <path clip-path="url(#make-me-a-hanzi-clip-10)" d="M 714.5 748.5 L 673.5 752.5 L 613.5 671.5 L 582.5 639.5 L 561.5 628.5 " fill="none" id="make-me-a-hanzi-animation-10" stroke-dasharray="338 676" stroke-linecap="round"></path>

      <clipPath id="make-me-a-hanzi-clip-11">
      <path d="M 547.5 625.5 L 519.5 634.5 Q 505.5 637.5 501.5 637.5 L 499.5 637.5 Q 493.5 633.5 492.5 629.5 Q 492.5 624.5 499.5 610.5 Q 507.5 597.5 509.5 570.5 Q 512.5 543.5 512.5 533.5 L 510.5 427.5 Q 510.5 402.5 506.5 377.5 Q 502.5 353.5 498.5 339.5 Q 495.5 326.5 495.5 321.5 L 495.5 319.5 Q 495.5 312.5 501.5 295.5 Q 508.5 275.5 516.5 266.5 Q 525.5 255.5 530.5 255.5 L 532.5 255.5 Q 539.5 257.5 543.5 271.5 L 548.5 287.5 L 552.5 319.5 L 562.5 595.5 C 563.5 620.5 563.5 620.5 547.5 625.5 Z" fill="lightgray"></path>
      </clipPath>
      <path clip-path="url(#make-me-a-hanzi-clip-11)" d="M 500.5 629.5 L 529.5 604.5 L 535.5 588.5 L 533.5 404.5 L 524.5 317.5 L 531.5 263.5 " fill="none" id="make-me-a-hanzi-animation-11" stroke-dasharray="509 1018" stroke-linecap="round"></path>

      <clipPath id="make-me-a-hanzi-clip-12">
      <path d="M 555.5 626.5 L 547.5 625.5 C 517.5 622.5 532.5 592.5 562.5 595.5 L 785.5 621.5 Q 795.5 622.5 801.5 622.5 Q 808.5 622.5 812.5 621.5 Q 819.5 618.5 824.5 612.5 Q 830.5 607.5 832.5 581.5 L 835.5 533.5 L 835.5 411.5 Q 835.5 408.5 833.5 378.5 Q 830.5 348.5 830.5 327.5 C 829.5 297.5 823.5 309.5 826.5 302.5 L 835.5 283.5 Q 840.5 270.5 845.5 265.5 Q 849.5 259.5 855.5 259.5 L 856.5 259.5 Q 863.5 259.5 874.5 271.5 Q 885.5 285.5 888.5 301.5 Q 890.5 318.5 890.5 344.5 L 887.5 513.5 L 890.5 557.5 Q 890.5 575.5 891.5 581.5 Q 892.5 588.5 900.5 601.5 Q 908.5 613.5 909.5 615.5 L 909.5 617.5 Q 909.5 626.5 899.5 635.5 Q 888.5 645.5 873.5 653.5 Q 858.5 661.5 847.5 666.5 Q 836.5 671.5 828.5 671.5 Q 824.5 670.5 807.5 664.5 Q 791.5 658.5 766.5 654.5 L 730.5 647.5 L 704.5 644.5 L 589.5 628.5 L 555.5 626.5 Z" fill="lightgray"></path>
      </clipPath>
      <path clip-path="url(#make-me-a-hanzi-clip-12)" d="M 552.5 621.5 L 573.5 612.5 L 598.5 614.5 L 822.5 644.5 L 862.5 619.5 L 862.5 382.5 L 856.5 271.5 " fill="none" id="make-me-a-hanzi-animation-12" stroke-dasharray="797 1594" stroke-linecap="round"></path>

      <clipPath id="make-me-a-hanzi-clip-13">
      <path d="M 668.5 515.5 L 685.5 533.5 Q 694.5 543.5 704.5 549.5 Q 714.5 555.5 716.5 557.5 Q 717.5 559.5 717.5 560.5 Q 717.5 566.5 712.5 573.5 Q 706.5 583.5 690.5 591.5 Q 674.5 599.5 669.5 599.5 Q 665.5 598.5 662.5 596.5 Q 660.5 595.5 658.5 587.5 Q 657.5 579.5 651.5 564.5 Q 646.5 549.5 643.5 544.5 L 635.5 531.5 L 619.5 507.5 L 610.5 493.5 Q 599.5 477.5 590.5 469.5 L 577.5 453.5 Q 570.5 445.5 570.5 441.5 Q 572.5 437.5 576.5 436.5 L 578.5 436.5 Q 582.5 436.5 586.5 439.5 L 609.5 459.5 Q 626.5 473.5 629.5 477.5 Q 633.5 480.5 642.5 489.5 L 668.5 515.5 Z" fill="lightgray"></path>
      </clipPath>
      <path clip-path="url(#make-me-a-hanzi-clip-13)" d="M 704.5 563.5 L 680.5 565.5 L 610.5 472.5 L 577.5 443.5 " fill="none" id="make-me-a-hanzi-animation-13" stroke-dasharray="312 624" stroke-linecap="round"></path>

      <clipPath id="make-me-a-hanzi-clip-14">
      <path d="M 686.5 448.5 L 673.5 434.5 L 651.5 413.5 L 625.5 391.5 L 598.5 372.5 L 584.5 363.5 Q 576.5 357.5 576.5 353.5 L 576.5 351.5 Q 577.5 348.5 581.5 348.5 Q 583.5 348.5 586.5 349.5 L 598.5 355.5 Q 618.5 363.5 634.5 371.5 L 666.5 392.5 Q 683.5 403.5 691.5 410.5 L 709.5 425.5 L 751.5 463.5 L 776.5 483.5 L 794.5 491.5 Q 798.5 495.5 800.5 498.5 L 800.5 501.5 Q 800.5 507.5 793.5 514.5 Q 784.5 522.5 776.5 527.5 Q 768.5 532.5 761.5 535.5 Q 754.5 538.5 750.5 538.5 Q 745.5 537.5 742.5 535.5 Q 740.5 533.5 737.5 524.5 Q 734.5 514.5 729.5 506.5 L 716.5 487.5 L 686.5 448.5 Z" fill="lightgray"></path>
      </clipPath>
      <path clip-path="url(#make-me-a-hanzi-clip-14)" d="M 791.5 500.5 L 759.5 505.5 L 686.5 425.5 L 634.5 383.5 L 580.5 352.5 " fill="none" id="make-me-a-hanzi-animation-14" stroke-dasharray="398 796" stroke-linecap="round"></path>

      <clipPath id="make-me-a-hanzi-clip-15">
      <path d="M 642.5 489.5 L 652.5 480.5 L 674.5 460.5 L 686.5 448.5 L 709.5 425.5 L 736.5 398.5 L 755.5 377.5 Q 764.5 371.5 771.5 371.5 L 774.5 371.5 Q 783.5 373.5 788.5 382.5 Q 792.5 389.5 792.5 399.5 L 792.5 403.5 Q 792.5 415.5 785.5 428.5 Q 778.5 440.5 770.5 447.5 Q 762.5 455.5 751.5 463.5 L 716.5 487.5 L 707.5 493.5 Q 696.5 499.5 688.5 504.5 Q 680.5 508.5 668.5 515.5 L 635.5 531.5 L 621.5 538.5 Q 606.5 545.5 604.5 545.5 L 590.5 549.5 Q 587.5 550.5 584.5 550.5 Q 581.5 550.5 580.5 548.5 Q 579.5 547.5 579.5 546.5 Q 579.5 543.5 583.5 539.5 L 589.5 533.5 Q 592.5 529.5 600.5 523.5 Q 608.5 517.5 619.5 507.5 L 642.5 489.5 Z" fill="lightgray"></path>
      </clipPath>
      <path clip-path="url(#make-me-a-hanzi-clip-15)" d="M 584.5 545.5 L 664.5 496.5 L 739.5 437.5 L 762.5 411.5 L 773.5 385.5 " fill="none" id="make-me-a-hanzi-animation-15" stroke-dasharray="380 760" stroke-linecap="round"></path>

      <clipPath id="make-me-a-hanzi-clip-16">
      <path d="M 548.5 287.5 L 826.5 302.5 C 856.5 304.5 857.5 314.5 830.5 327.5 L 810.5 337.5 Q 801.5 341.5 786.5 341.5 L 780.5 341.5 Q 774.5 341.5 758.5 338.5 Q 740.5 335.5 704.5 333.5 L 552.5 319.5 C 522.5 316.5 518.5 285.5 548.5 287.5 Z" fill="lightgray"></path>
      </clipPath>
      <path clip-path="url(#make-me-a-hanzi-clip-16)" d="M 556.5 291.5 L 562.5 301.5 L 576.5 306.5 L 791.5 321.5 L 812.5 318.5 L 818.5 310.5 " fill="none" id="make-me-a-hanzi-animation-16" stroke-dasharray="401 802" stroke-linecap="round"></path>

      <clipPath id="make-me-a-hanzi-clip-17">
      <path d="M 493.5 200.5 Q 491.5 205.5 488.5 205.5 L 486.5 205.5 Q 482.5 203.5 482.5 195.5 L 478.5 177.5 Q 476.5 165.5 472.5 153.5 Q 470.5 141.5 465.5 128.5 Q 460.5 115.5 454.5 104.5 Q 448.5 93.5 446.5 91.5 Q 444.5 83.5 444.5 75.5 Q 444.5 67.5 448.5 54.5 Q 453.5 40.5 458.5 35.5 Q 464.5 29.5 470.5 29.5 Q 480.5 29.5 488.5 42.5 Q 496.5 55.5 502.5 76.5 Q 508.5 97.5 510.5 113.5 Q 511.5 122.5 511.5 129.5 Q 511.5 137.5 510.5 144.5 Q 508.5 159.5 505.5 171.5 Q 502.5 183.5 498.5 190.5 L 493.5 200.5 Z" fill="lightgray"></path>
      </clipPath>
      <path clip-path="url(#make-me-a-hanzi-clip-17)" d="M 487.5 199.5 L 490.5 135.5 L 472.5 73.5 L 470.5 44.5 " fill="none" id="make-me-a-hanzi-animation-17" stroke-dasharray="286 572" stroke-linecap="round"></path>

      <clipPath id="make-me-a-hanzi-clip-18">
      <path d="M 815.5 138.5 L 827.5 113.5 L 832.5 97.5 Q 837.5 87.5 837.5 79.5 Q 837.5 76.5 836.5 74.5 Q 835.5 65.5 820.5 58.5 Q 805.5 51.5 774.5 49.5 Q 753.5 48.5 739.5 48.5 L 727.5 48.5 Q 698.5 50.5 668.5 64.5 Q 638.5 78.5 618.5 100.5 Q 598.5 122.5 589.5 145.5 Q 579.5 167.5 573.5 187.5 Q 568.5 207.5 565.5 212.5 Q 562.5 217.5 560.5 219.5 Q 556.5 222.5 549.5 225.5 Q 542.5 227.5 536.5 228.5 Q 525.5 228.5 523.5 225.5 Q 522.5 224.5 522.5 221.5 Q 522.5 217.5 525.5 211.5 L 532.5 193.5 L 543.5 161.5 Q 552.5 134.5 560.5 115.5 Q 570.5 96.5 590.5 68.5 Q 611.5 39.5 638.5 23.5 Q 666.5 5.5 697.5 -3.5 Q 728.5 -13.5 752.5 -16.5 Q 764.5 -17.5 779.5 -17.5 Q 799.5 -17.5 824.5 -15.5 Q 867.5 -12.5 887.5 -5.5 Q 907.5 1.5 930.5 15.5 Q 954.5 28.5 960.5 39.5 Q 966.5 47.5 966.5 53.5 Q 966.5 55.5 965.5 57.5 Q 962.5 63.5 950.5 70.5 L 919.5 84.5 Q 908.5 89.5 890.5 101.5 Q 871.5 113.5 864.5 119.5 L 844.5 137.5 Q 833.5 145.5 832.5 147.5 L 823.5 155.5 Q 819.5 159.5 817.5 159.5 Q 815.5 159.5 813.5 157.5 Q 810.5 155.5 810.5 151.5 Q 810.5 149.5 812.5 145.5 L 815.5 138.5 Z" fill="lightgray"></path>
      </clipPath>
      <path clip-path="url(#make-me-a-hanzi-clip-18)" d="M 531.5 221.5 L 550.5 201.5 L 571.5 137.5 L 602.5 86.5 L 637.5 53.5 L 699.5 24.5 L 739.5 16.5 L 814.5 18.5 L 876.5 42.5 L 880.5 47.5 L 867.5 83.5 L 817.5 153.5 " fill="none" id="make-me-a-hanzi-animation-18" stroke-dasharray="712 1424" stroke-linecap="round"></path>

      <clipPath id="make-me-a-hanzi-clip-19">
      <path d="M 656.5 237.5 Q 647.5 239.5 641.5 239.5 Q 636.5 239.5 635.5 237.5 L 635.5 234.5 Q 635.5 230.5 636.5 227.5 Q 638.5 223.5 647.5 211.5 L 661.5 188.5 Q 663.5 184.5 681.5 163.5 Q 698.5 142.5 710.5 137.5 Q 719.5 133.5 726.5 133.5 Q 730.5 133.5 733.5 134.5 Q 742.5 138.5 747.5 148.5 Q 751.5 155.5 751.5 166.5 Q 751.5 170.5 750.5 175.5 Q 748.5 193.5 740.5 202.5 Q 732.5 211.5 716.5 219.5 Q 700.5 227.5 686.5 231.5 L 656.5 237.5 Z" fill="lightgray"></path>
      </clipPath>
      <path clip-path="url(#make-me-a-hanzi-clip-19)" d="M 639.5 236.5 L 706.5 186.5 L 727.5 151.5 " fill="none" id="make-me-a-hanzi-animation-19" stroke-dasharray="252 504" stroke-linecap="round"></path>

      <clipPath id="make-me-a-hanzi-clip-20">
      <path d="M 880.5 233.5 L 861.5 237.5 Q 856.5 238.5 853.5 238.5 Q 848.5 238.5 846.5 236.5 Q 845.5 235.5 845.5 234.5 Q 845.5 231.5 848.5 227.5 L 858.5 217.5 L 872.5 199.5 L 905.5 166.5 Q 912.5 159.5 924.5 143.5 Q 936.5 127.5 946.5 121.5 Q 954.5 116.5 962.5 116.5 L 966.5 116.5 Q 974.5 117.5 982.5 128.5 Q 988.5 139.5 988.5 151.5 Q 988.5 163.5 984.5 175.5 Q 980.5 187.5 969.5 196.5 Q 958.5 205.5 943.5 211.5 Q 928.5 217.5 913.5 222.5 L 880.5 233.5 Z" fill="lightgray"></path>
      </clipPath>
      <path clip-path="url(#make-me-a-hanzi-clip-20)" d="M 851.5 232.5 L 945.5 171.5 L 964.5 131.5 " fill="none" id="make-me-a-hanzi-animation-20" stroke-dasharray="284 568" stroke-linecap="round"></path>

</g>
</svg>
